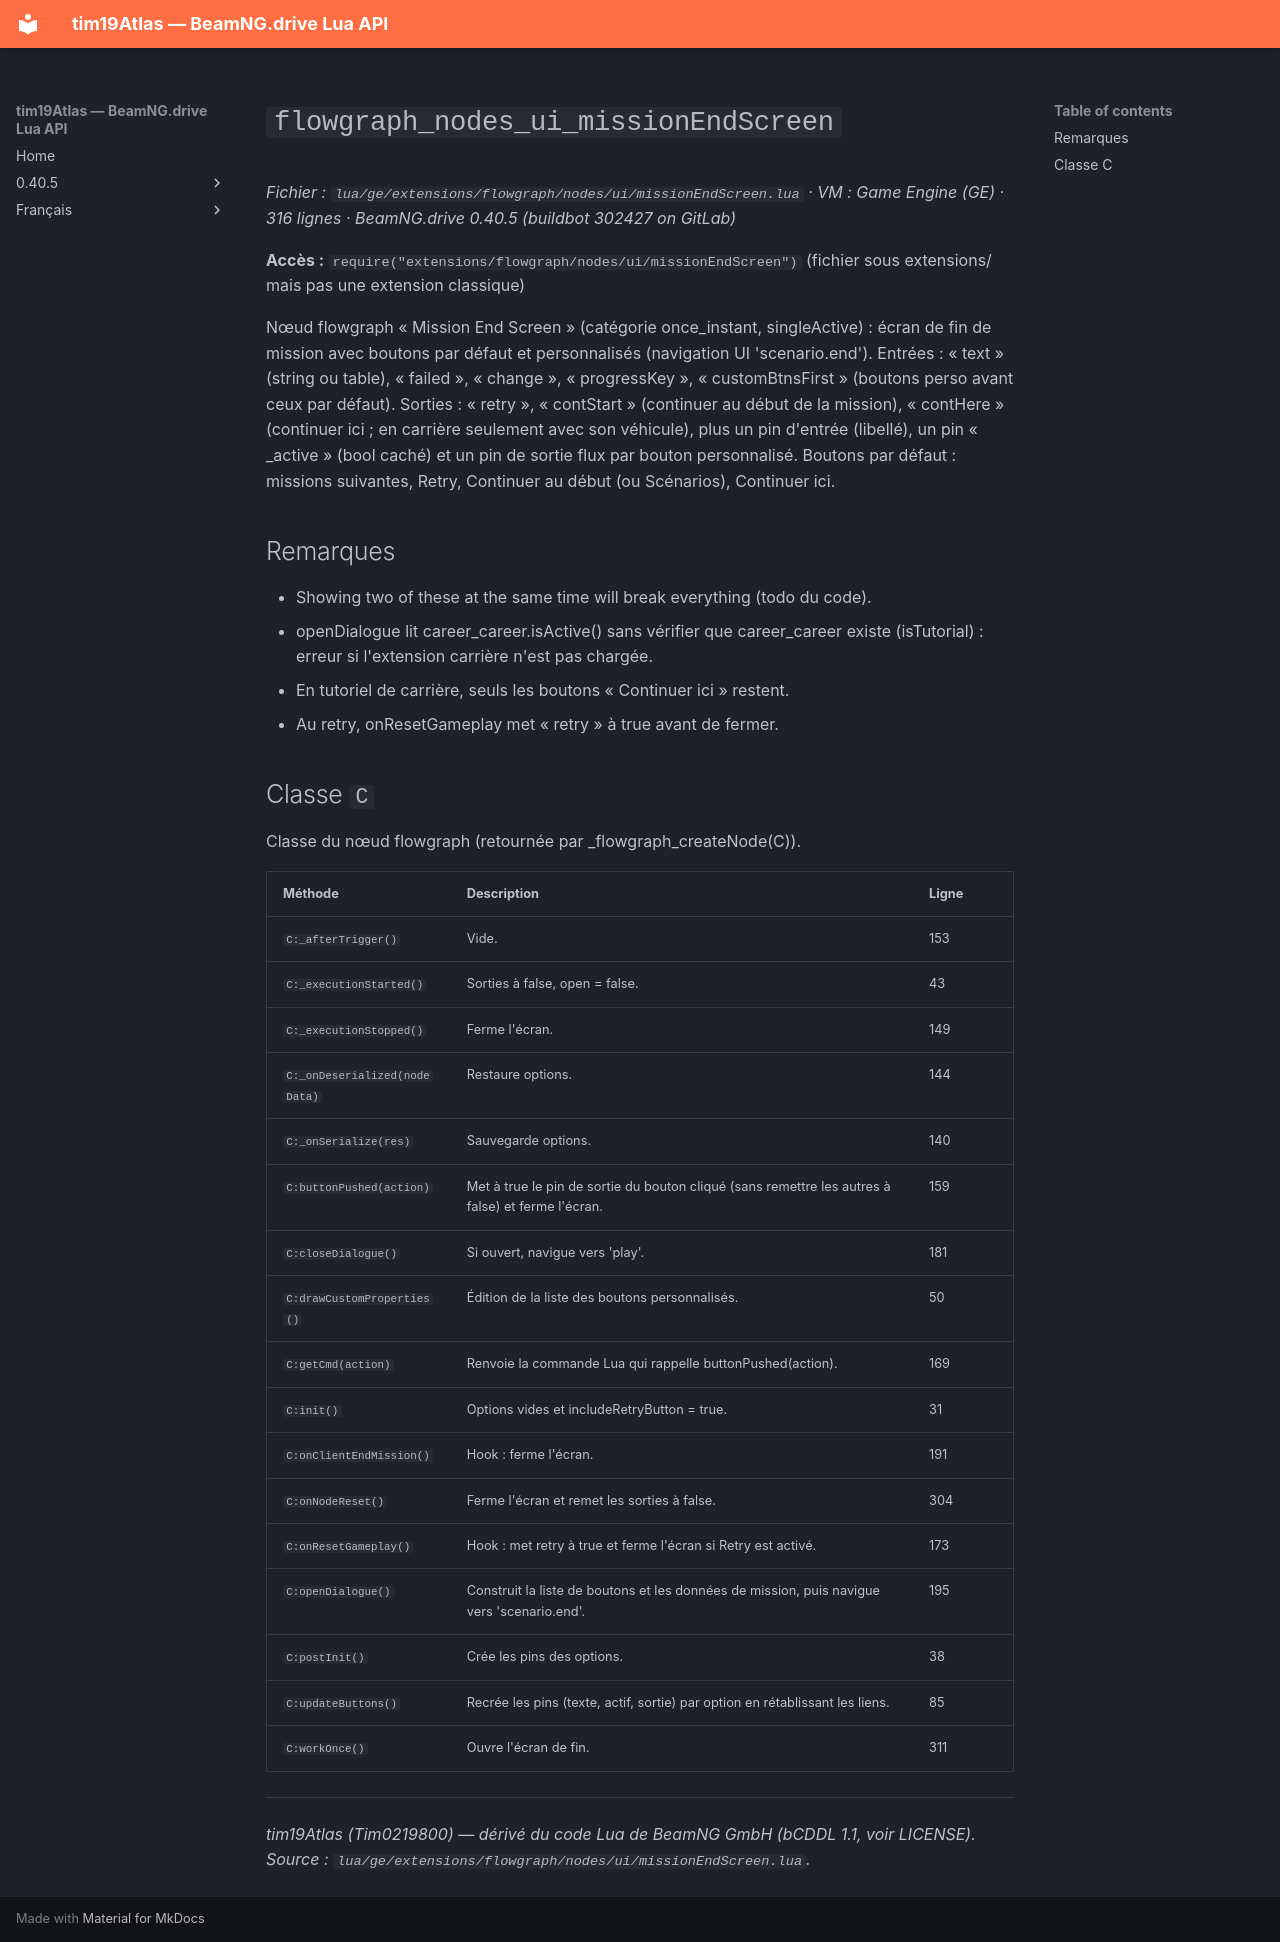

repository: Tim0219800/beamng-lua-atlas · page: fr/0.40.5/ge/extensions/flowgraph/nodes/ui/missionEndScreen.html · generator: mkdocs

# `flowgraph_nodes_ui_missionEndScreen`

*Fichier : `lua/ge/extensions/flowgraph/nodes/ui/missionEndScreen.lua` · VM : Game Engine (GE) · 316 lignes · BeamNG.drive 0.40.5 (buildbot 302427 on GitLab)*

**Accès :** `require("extensions/flowgraph/nodes/ui/missionEndScreen")` (fichier sous extensions/ mais pas une extension classique)

Nœud flowgraph « Mission End Screen » (catégorie once_instant, singleActive) : écran de fin de mission avec boutons par défaut et personnalisés (navigation UI 'scenario.end'). Entrées : « text » (string ou table), « failed », « change », « progressKey », « customBtnsFirst » (boutons perso avant ceux par défaut). Sorties : « retry », « contStart » (continuer au début de la mission), « contHere » (continuer ici ; en carrière seulement avec son véhicule), plus un pin d'entrée (libellé), un pin « <nom>_active » (bool caché) et un pin de sortie flux par bouton personnalisé. Boutons par défaut : missions suivantes, Retry, Continuer au début (ou Scénarios), Continuer ici.

## Remarques

- Showing two of these at the same time will break everything (todo du code).
- openDialogue lit career_career.isActive() sans vérifier que career_career existe (isTutorial) : erreur si l'extension carrière n'est pas chargée.
- En tutoriel de carrière, seuls les boutons « Continuer ici » restent.
- Au retry, onResetGameplay met « retry » à true avant de fermer.

## Classe `C`

Classe du nœud flowgraph (retournée par _flowgraph_createNode(C)).

| Méthode | Description | Ligne |
|---|---|---|
| `C:_afterTrigger()` | Vide. | 153 |
| `C:_executionStarted()` | Sorties à false, open = false. | 43 |
| `C:_executionStopped()` | Ferme l'écran. | 149 |
| `C:_onDeserialized(nodeData)` | Restaure options. | 144 |
| `C:_onSerialize(res)` | Sauvegarde options. | 140 |
| `C:buttonPushed(action)` | Met à true le pin de sortie du bouton cliqué (sans remettre les autres à false) et ferme l'écran. | 159 |
| `C:closeDialogue()` | Si ouvert, navigue vers 'play'. | 181 |
| `C:drawCustomProperties()` | Édition de la liste des boutons personnalisés. | 50 |
| `C:getCmd(action)` | Renvoie la commande Lua qui rappelle buttonPushed(action). | 169 |
| `C:init()` | Options vides et includeRetryButton = true. | 31 |
| `C:onClientEndMission()` | Hook : ferme l'écran. | 191 |
| `C:onNodeReset()` | Ferme l'écran et remet les sorties à false. | 304 |
| `C:onResetGameplay()` | Hook : met retry à true et ferme l'écran si Retry est activé. | 173 |
| `C:openDialogue()` | Construit la liste de boutons et les données de mission, puis navigue vers 'scenario.end'. | 195 |
| `C:postInit()` | Crée les pins des options. | 38 |
| `C:updateButtons()` | Recrée les pins (texte, actif, sortie) par option en rétablissant les liens. | 85 |
| `C:workOnce()` | Ouvre l'écran de fin. | 311 |

---
*tim19Atlas (Tim0219800) — dérivé du code Lua de BeamNG GmbH (bCDDL 1.1, voir LICENSE). Source : `lua/ge/extensions/flowgraph/nodes/ui/missionEndScreen.lua`.*
